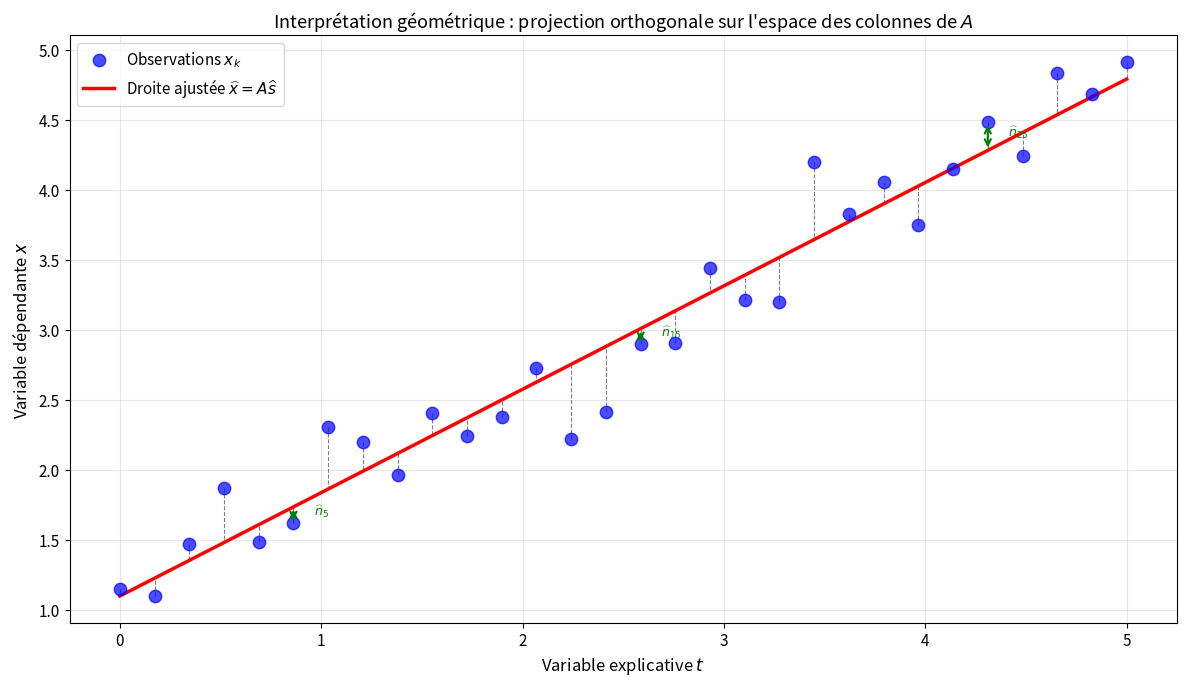

This chart was generated by the following Python code: (Note: this script raises an exception after producing the figure.)
"""
Chapitre 3 : Régression Linéaire
Visualisations et exemples numériques
"""

import numpy as np
import matplotlib.pyplot as plt
from pathlib import Path
from scipy import stats
from mpl_toolkits.mplot3d import Axes3D

# Configuration globale
plt.rcParams['font.size'] = 11
plt.rcParams['figure.figsize'] = (10, 6)
plt.rcParams['axes.grid'] = True
plt.rcParams['grid.alpha'] = 0.3


def ols_estimator(A, x):
    """
    Calcule l'estimateur des moindres carrés ordinaires.

    Args:
        A: Matrice de design (m, p)
        x: Vecteur des observations (m,)

    Returns:
        s_hat: Estimateur OLS (p,)
        cov_s: Matrice de covariance estimée
        sigma2_hat: Estimation de la variance des erreurs
        x_hat: Valeurs ajustées
        residuals: Résidus
    """
    m, p = A.shape

    # Estimateur OLS
    AtA = A.T @ A
    s_hat = np.linalg.solve(AtA, A.T @ x)

    # Valeurs ajustées
    x_hat = A @ s_hat

    # Résidus
    residuals = x - x_hat

    # Estimation de sigma²
    sigma2_hat = np.sum(residuals**2) / (m - p)

    # Matrice de covariance de s_hat
    cov_s = sigma2_hat * np.linalg.inv(AtA)

    return s_hat, cov_s, sigma2_hat, x_hat, residuals


def compute_r2(x, x_hat):
    """
    Calcule le coefficient de détermination R².

    Args:
        x: Observations
        x_hat: Valeurs ajustées

    Returns:
        r2: Coefficient R²
        r2_adj: R² ajusté
    """
    m = len(x)
    p = 2  # À adapter selon le nombre de paramètres

    x_mean = np.mean(x)
    SST = np.sum((x - x_mean)**2)
    SSR = np.sum((x - x_hat)**2)
    SSE = np.sum((x_hat - x_mean)**2)

    r2 = SSE / SST
    r2_adj = 1 - (1 - r2) * (m - 1) / (m - p)

    return r2, r2_adj


def plot_geometric_interpretation():
    """
    Figure 1: Interprétation géométrique de l'OLS comme projection orthogonale.
    """
    # Création d'un exemple simple en 2D
    np.random.seed(42)

    # Générer des données
    m = 30
    t = np.linspace(0, 5, m)
    A = np.column_stack([np.ones(m), t])
    s_true = np.array([1.0, 0.8])

    x_clean = A @ s_true
    x = x_clean + np.random.normal(0, 0.3, m)

    # Estimation OLS
    s_hat, _, _, x_hat, residuals = ols_estimator(A, x)

    # Visualisation
    fig, ax = plt.subplots(figsize=(12, 7))

    # Points observés
    ax.scatter(t, x, color='blue', s=80, alpha=0.7, label='Observations $x_k$', zorder=3)

    # Droite de régression (valeurs ajustées)
    ax.plot(t, x_hat, 'r-', linewidth=2.5, label=r'Droite ajustée $\widehat{x} = A\widehat{s}$', zorder=2)

    # Résidus (projections orthogonales)
    for k in range(m):
        ax.plot([t[k], t[k]], [x[k], x_hat[k]], 'k--', linewidth=0.8, alpha=0.5, zorder=1)

    # Annoter quelques résidus
    for k in [5, 15, 25]:
        ax.annotate('', xy=(t[k], x_hat[k]), xytext=(t[k], x[k]),
                   arrowprops=dict(arrowstyle='<->', color='green', lw=1.5))
        ax.text(t[k] + 0.1, (x[k] + x_hat[k])/2, rf'$\widehat{{n}}_{{{k}}}$',
               fontsize=9, color='green')

    ax.set_xlabel(r'Variable explicative $t$', fontsize=12)
    ax.set_ylabel(r'Variable dépendante $x$', fontsize=12)
    ax.set_title('Interprétation géométrique : projection orthogonale sur l\'espace des colonnes de $A$', fontsize=13)
    ax.legend(fontsize=11, loc='upper left')
    ax.grid(True, alpha=0.3)

    plt.tight_layout()

    # Sauvegarde
    output_dir = Path(__file__).parent.parent / 'img'
    output_dir.mkdir(exist_ok=True)
    plt.savefig(output_dir / 'projection_geometrique.png', dpi=150, bbox_inches='tight')
    print(f"Figure sauvegardée: {output_dir / 'projection_geometrique.png'}")


def plot_r2_interpretation():
    """
    Figure 2: Décomposition de la variance et interprétation du R².
    """
    # Génération de données
    np.random.seed(42)
    m = 50
    t = np.linspace(0, 10, m)
    A = np.column_stack([np.ones(m), t])
    s_true = np.array([2.0, 1.5])

    sigma2 = 2.0
    x = A @ s_true + np.random.normal(0, np.sqrt(sigma2), m)

    # Estimation
    s_hat, _, _, x_hat, residuals = ols_estimator(A, x)

    # Calcul des sommes de carrés
    x_mean = np.mean(x)
    SST = np.sum((x - x_mean)**2)
    SSE = np.sum((x_hat - x_mean)**2)
    SSR = np.sum((x - x_hat)**2)
    r2 = SSE / SST

    # Visualisation
    fig, axes = plt.subplots(1, 2, figsize=(15, 6))

    # Graphique 1: Décomposition visuelle
    ax = axes[0]
    ax.scatter(t, x, color='blue', s=60, alpha=0.7, label='Observations', zorder=3)
    ax.plot(t, x_hat, 'r-', linewidth=2.5, label='Valeurs ajustées', zorder=2)
    ax.axhline(x_mean, color='green', linestyle='--', linewidth=2, label=r'Moyenne $\bar{x}$', zorder=1)

    # Annoter la décomposition pour quelques points
    idx = [10, 25, 40]
    for k in idx:
        # SST: de la moyenne à l'observation
        ax.plot([t[k]-0.2, t[k]-0.2], [x_mean, x[k]], 'g-', linewidth=2, alpha=0.6)
        # SSE: de la moyenne à l'ajustée
        ax.plot([t[k], t[k]], [x_mean, x_hat[k]], 'orange', linewidth=2, alpha=0.6)
        # SSR: de l'ajustée à l'observation
        ax.plot([t[k]+0.2, t[k]+0.2], [x_hat[k], x[k]], 'purple', linewidth=2, alpha=0.6)

    ax.set_xlabel(r'$t$', fontsize=12)
    ax.set_ylabel(r'$x$', fontsize=12)
    ax.set_title('Décomposition de la variance', fontsize=13)
    ax.legend(fontsize=10)
    ax.grid(True, alpha=0.3)

    # Graphique 2: Diagramme à barres
    ax = axes[1]
    components = ['SST\n(Totale)', 'SSE\n(Expliquée)', 'SSR\n(Résiduelle)']
    values = [SST, SSE, SSR]
    colors = ['green', 'orange', 'purple']

    bars = ax.bar(components, values, color=colors, alpha=0.7, edgecolor='black', linewidth=1.5)

    # Annoter les valeurs
    for bar, val in zip(bars, values):
        height = bar.get_height()
        ax.text(bar.get_x() + bar.get_width()/2., height,
               f'{val:.1f}',
               ha='center', va='bottom', fontsize=11, fontweight='bold')

    # Annoter la relation SST = SSE + SSR
    ax.text(1, SST*0.5, rf'$R^2 = \frac{{SSE}}{{SST}} = {r2:.3f}$',
           fontsize=13, bbox=dict(boxstyle='round', facecolor='wheat', alpha=0.8))

    ax.set_ylabel('Somme des carrés', fontsize=12)
    ax.set_title(rf'Décomposition: SST = SSE + SSR ($R^2={r2:.3f}$)', fontsize=13)
    ax.grid(True, alpha=0.3, axis='y')

    plt.tight_layout()

    # Sauvegarde
    output_dir = Path(__file__).parent.parent / 'img'
    plt.savefig(output_dir / 'r2_interpretation.png', dpi=150, bbox_inches='tight')
    print(f"Figure sauvegardée: {output_dir / 'r2_interpretation.png'}")


def plot_diagnostic_residuals():
    """
    Figure 3: Graphiques de diagnostic pour l'analyse des résidus.
    """
    # Génération de données avec un bon modèle
    np.random.seed(42)
    m = 100
    t = np.linspace(0, 10, m)
    A = np.column_stack([np.ones(m), t, t**2])
    s_true = np.array([1.0, 0.5, -0.05])

    sigma2 = 1.0
    x = A @ s_true + np.random.normal(0, np.sqrt(sigma2), m)

    # Estimation
    s_hat, _, sigma2_hat, x_hat, residuals = ols_estimator(A, x)

    # Standardisation des résidus
    # Calcul de P (matrice de projection)
    P = A @ np.linalg.inv(A.T @ A) @ A.T
    leverage = np.diag(P)
    residuals_std = residuals / (np.sqrt(sigma2_hat) * np.sqrt(1 - leverage))

    # Visualisation
    fig = plt.figure(figsize=(15, 10))

    # Graphique 1: Résidus vs Valeurs ajustées
    ax1 = fig.add_subplot(2, 2, 1)
    ax1.scatter(x_hat, residuals, alpha=0.6, s=40)
    ax1.axhline(0, color='red', linestyle='--', linewidth=2)
    ax1.set_xlabel('Valeurs ajustées', fontsize=11)
    ax1.set_ylabel('Résidus', fontsize=11)
    ax1.set_title('Résidus vs Valeurs ajustées', fontsize=12)
    ax1.grid(True, alpha=0.3)

    # Graphique 2: Q-Q plot
    ax2 = fig.add_subplot(2, 2, 2)
    stats.probplot(residuals_std, dist="norm", plot=ax2)
    ax2.set_title('Q-Q Plot (normalité des résidus)', fontsize=12)
    ax2.grid(True, alpha=0.3)

    # Graphique 3: Scale-Location (racine des résidus standardisés)
    ax3 = fig.add_subplot(2, 2, 3)
    ax3.scatter(x_hat, np.sqrt(np.abs(residuals_std)), alpha=0.6, s=40)
    ax3.set_xlabel('Valeurs ajustées', fontsize=11)
    ax3.set_ylabel(r'$\sqrt{|\text{Résidus standardisés}|}$', fontsize=11)
    ax3.set_title('Scale-Location (homoscédasticité)', fontsize=12)
    ax3.grid(True, alpha=0.3)

    # Graphique 4: Résidus vs Leverage
    ax4 = fig.add_subplot(2, 2, 4)
    ax4.scatter(leverage, residuals_std, alpha=0.6, s=40)
    ax4.axhline(0, color='red', linestyle='--', linewidth=2)
    ax4.set_xlabel('Leverage', fontsize=11)
    ax4.set_ylabel('Résidus standardisés', fontsize=11)
    ax4.set_title('Résidus vs Leverage (points influents)', fontsize=12)
    ax4.grid(True, alpha=0.3)

    # Identifier les points influents (Cook's distance > 0.5)
    n_std = len(residuals_std)
    cooks_d = residuals_std**2 * leverage / (len(s_hat) * (1 - leverage))
    influential = np.where(cooks_d > 0.5)[0]
    if len(influential) > 0:
        ax4.scatter(leverage[influential], residuals_std[influential],
                   color='red', s=100, marker='x', linewidths=3, label='Influents')
        ax4.legend(fontsize=10)

    plt.tight_layout()

    # Sauvegarde
    output_dir = Path(__file__).parent.parent / 'img'
    plt.savefig(output_dir / 'diagnostic_residus.png', dpi=150, bbox_inches='tight')
    print(f"Figure sauvegardée: {output_dir / 'diagnostic_residus.png'}")


def demonstrate_gauss_markov():
    """
    Démonstration du théorème de Gauss-Markov par simulation Monte Carlo.
    """
    np.random.seed(42)

    # Paramètres
    m = 50
    n_sim = 1000

    t = np.linspace(0, 5, m)
    A = np.column_stack([np.ones(m), t])
    s_true = np.array([2.0, 1.0])
    sigma2 = 1.0

    # Stockage des estimations
    s_ols = np.zeros((n_sim, 2))
    s_biased = np.zeros((n_sim, 2))  # Estimateur linéaire biaisé (exemple)

    for sim in range(n_sim):
        # Génération des données
        x = A @ s_true + np.random.normal(0, np.sqrt(sigma2), m)

        # OLS
        s_ols[sim], _, _, _, _ = ols_estimator(A, x)

        # Estimateur linéaire simple (moyenne pour s0, pente naïve pour s1)
        s_biased[sim, 0] = np.mean(x)
        s_biased[sim, 1] = (x[-1] - x[0]) / (t[-1] - t[0])

    # Calcul des variances empiriques
    var_ols = np.var(s_ols, axis=0)
    var_biased = np.var(s_biased, axis=0)

    # Visualisation
    fig, axes = plt.subplots(1, 2, figsize=(14, 5))

    # Histogrammes pour s_0
    ax = axes[0]
    ax.hist(s_ols[:, 0], bins=30, alpha=0.6, label=f'OLS (var={var_ols[0]:.4f})',
           color='blue', edgecolor='black')
    ax.hist(s_biased[:, 0], bins=30, alpha=0.6, label=f'Estimateur naïf (var={var_biased[0]:.4f})',
           color='red', edgecolor='black')
    ax.axvline(s_true[0], color='green', linestyle='--', linewidth=2, label='Vraie valeur')
    ax.set_xlabel(r'$\widehat{s}_0$', fontsize=12)
    ax.set_ylabel('Fréquence', fontsize=12)
    ax.set_title(rf'Distribution de $\widehat{{s}}_0$ ({n_sim} simulations)', fontsize=13)
    ax.legend(fontsize=10)
    ax.grid(True, alpha=0.3)

    # Histogrammes pour s_1
    ax = axes[1]
    ax.hist(s_ols[:, 1], bins=30, alpha=0.6, label=f'OLS (var={var_ols[1]:.4f})',
           color='blue', edgecolor='black')
    ax.hist(s_biased[:, 1], bins=30, alpha=0.6, label=f'Estimateur naïf (var={var_biased[1]:.4f})',
           color='red', edgecolor='black')
    ax.axvline(s_true[1], color='green', linestyle='--', linewidth=2, label='Vraie valeur')
    ax.set_xlabel(r'$\widehat{s}_1$', fontsize=12)
    ax.set_ylabel('Fréquence', fontsize=12)
    ax.set_title(rf'Distribution de $\widehat{{s}}_1$ ({n_sim} simulations)', fontsize=13)
    ax.legend(fontsize=10)
    ax.grid(True, alpha=0.3)

    plt.tight_layout()

    # Sauvegarde
    output_dir = Path(__file__).parent.parent / 'img'
    plt.savefig(output_dir / 'gauss_markov.png', dpi=150, bbox_inches='tight')
    print(f"Figure sauvegardée: {output_dir / 'gauss_markov.png'}")

    print(f"\n=== Théorème de Gauss-Markov ===")
    print(f"Variance OLS: s_0={var_ols[0]:.6f}, s_1={var_ols[1]:.6f}")
    print(f"Variance estimateur naïf: s_0={var_biased[0]:.6f}, s_1={var_biased[1]:.6f}")
    print(f"L'OLS a une variance minimale parmi les estimateurs linéaires sans biais!")


def compare_ridge_ols():
    """
    Comparaison entre OLS et régression ridge en présence de multicolinéarité.
    """
    np.random.seed(42)

    # Création de données avec multicolinéarité
    m = 50
    t1 = np.linspace(0, 5, m)
    t2 = t1 + np.random.normal(0, 0.1, m)  # t2 fortement corrélé à t1

    A = np.column_stack([np.ones(m), t1, t2])
    s_true = np.array([1.0, 2.0, -1.0])

    sigma2 = 0.5
    x = A @ s_true + np.random.normal(0, np.sqrt(sigma2), m)

    # OLS
    s_ols, _, _, _, _ = ols_estimator(A, x)

    # Ridge pour différentes valeurs de lambda
    lambdas = np.logspace(-3, 2, 50)
    s_ridge = np.zeros((len(lambdas), 3))

    for i, lam in enumerate(lambdas):
        AtA_ridge = A.T @ A + lam * np.eye(3)
        s_ridge[i] = np.linalg.solve(AtA_ridge, A.T @ x)

    # Visualisation
    fig, axes = plt.subplots(1, 2, figsize=(15, 5))

    # Graphique 1: Évolution des coefficients
    ax = axes[0]
    for j in range(3):
        ax.semilogx(lambdas, s_ridge[:, j], linewidth=2, label=rf'$s_{j}$')
        ax.axhline(s_ols[j], color=f'C{j}', linestyle='--', alpha=0.5)

    ax.set_xlabel(r'Paramètre de régularisation $\lambda$', fontsize=12)
    ax.set_ylabel('Valeur des coefficients', fontsize=12)
    ax.set_title('Régression Ridge: évolution des coefficients', fontsize=13)
    ax.legend(fontsize=11)
    ax.grid(True, alpha=0.3)

    # Graphique 2: MSE en fonction de lambda
    ax = axes[1]
    mse_ridge = np.zeros(len(lambdas))
    for i, lam in enumerate(lambdas):
        x_hat_ridge = A @ s_ridge[i]
        mse_ridge[i] = np.mean((x - x_hat_ridge)**2)

    mse_ols = np.mean((x - A @ s_ols)**2)

    ax.semilogx(lambdas, mse_ridge, linewidth=2, label='Ridge MSE')
    ax.axhline(mse_ols, color='red', linestyle='--', linewidth=2, label='OLS MSE')
    ax.set_xlabel(r'Paramètre de régularisation $\lambda$', fontsize=12)
    ax.set_ylabel('MSE', fontsize=12)
    ax.set_title('Compromis biais-variance', fontsize=13)
    ax.legend(fontsize=11)
    ax.grid(True, alpha=0.3)

    plt.tight_layout()

    # Sauvegarde
    output_dir = Path(__file__).parent.parent / 'img'
    plt.savefig(output_dir / 'ridge_ols.png', dpi=150, bbox_inches='tight')
    print(f"Figure sauvegardée: {output_dir / 'ridge_ols.png'}")

    # Calcul du VIF
    print(f"\n=== Multicolinéarité ===")
    print(f"Corrélation entre t1 et t2: {np.corrcoef(t1, t2)[0, 1]:.4f}")
    print(f"Conditionnement de A^T A: {np.linalg.cond(A.T @ A):.2e}")


if __name__ == '__main__':
    print("=== Chapitre 3 : Régression Linéaire ===\n")

    # Génération des figures
    plot_geometric_interpretation()
    plot_r2_interpretation()
    plot_diagnostic_residuals()
    demonstrate_gauss_markov()
    compare_ridge_ols()

    print("\nToutes les figures ont été générées avec succès!")
